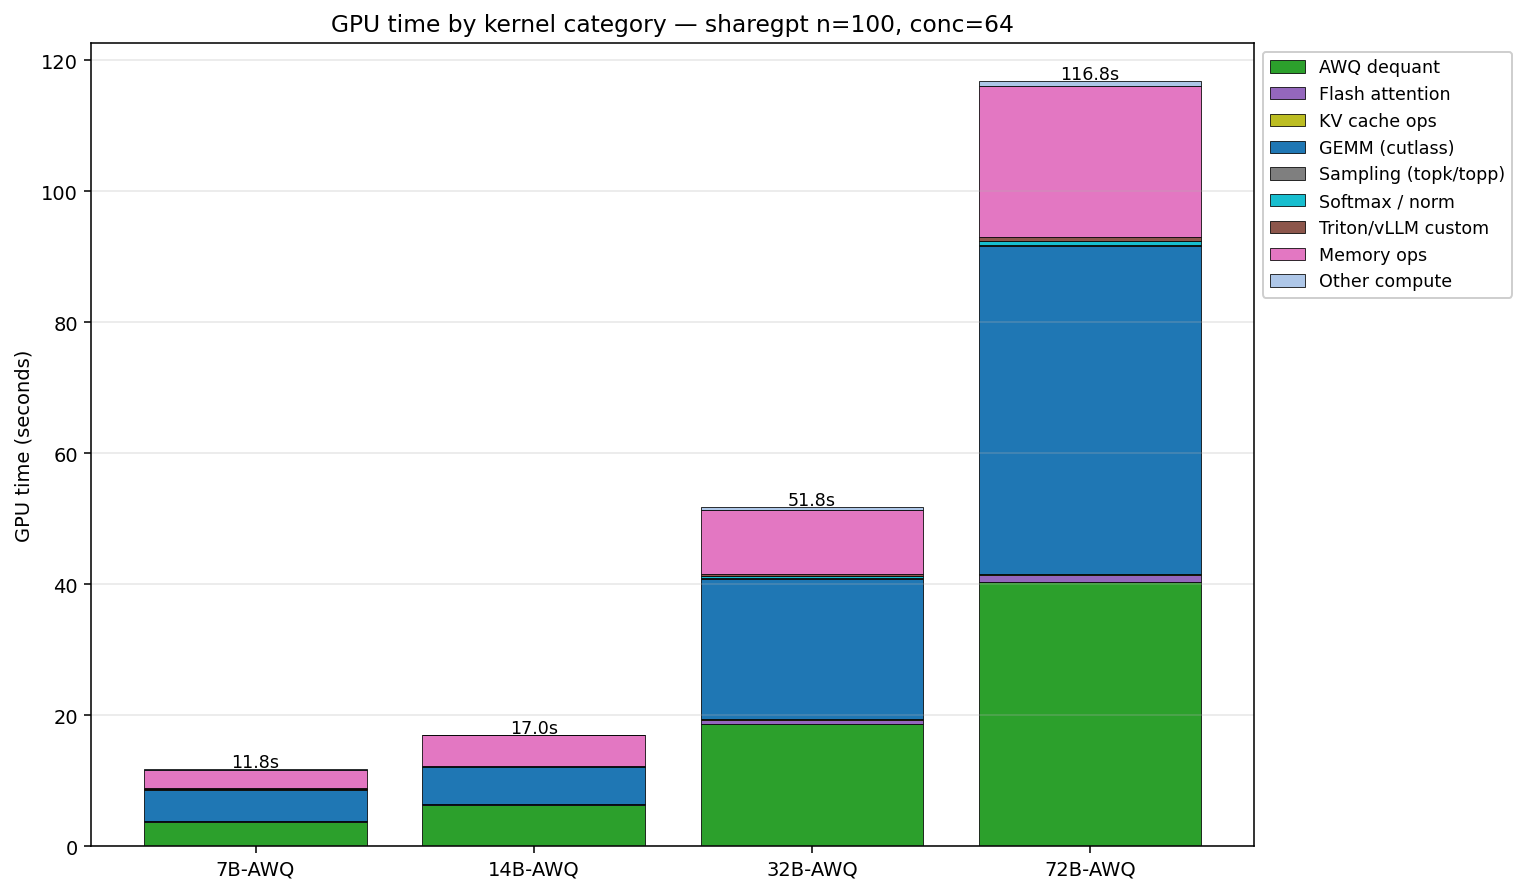

Data behind this chart, as committed beside it:
model, category, total_ms, instances, pct_of_model, top_op
7B-AWQ, AWQ dequant, 3699, 12656, 31.4, vllm::awq::dequantize_weights(int *, __h…
7B-AWQ, Flash attention, 155.1, 2268, 1.3, void flash::flash_fwd_splitkv_kernel<Fla…
7B-AWQ, KV cache ops, 24.5, 5180, 0.2, void vllm::reshape_and_cache_flash_kerne…
7B-AWQ, GEMM (cutlass), 4659, 13206, 39.5, void cutlass::Kernel2<cutlass_80_tensoro…
7B-AWQ, Sampling (topk/topp), 157.2, 575, 1.3, _topk_topp_kernel
7B-AWQ, Softmax / norm, 122.6, 7438, 1.0, void at::native::<unnamed>::cunn_SoftMax…
7B-AWQ, Triton/vLLM custom, 155.4, 6328, 1.3, triton_poi_fused_mul_silu_slice_1
7B-AWQ, Memory ops, 2647, 15730, 22.4, [CUDA memcpy Host-to-Device]
7B-AWQ, Other compute, 174.3, 27599, 1.5, void at::native::tensor_kernel_scan_inne…
14B-AWQ, AWQ dequant, 6366, 18048, 37.3, vllm::awq::dequantize_weights(int *, __h…
14B-AWQ, Flash attention, 102.7, 1968, 0.6, void flash::flash_fwd_splitkv_kernel<Fla…
14B-AWQ, KV cache ops, 36.4, 6912, 0.2, void vllm::reshape_and_cache_flash_kerne…
14B-AWQ, GEMM (cutlass), 5544, 17905, 32.5, void cutlass::Kernel2<cutlass_80_tensoro…
14B-AWQ, Sampling (topk/topp), 13.0, 1, 0.1, _topk_topp_kernel
14B-AWQ, Softmax / norm, 134.5, 9409, 0.8, triton_red_fused__to_copy_add_mean_mul_p…
14B-AWQ, Triton/vLLM custom, 126.1, 9024, 0.7, triton_poi_fused_mul_silu_slice_1
14B-AWQ, Memory ops, 4618, 10293, 27.1, [CUDA memcpy Host-to-Device]
14B-AWQ, Other compute, 107.7, 20685, 0.6, void at::native::vectorized_elementwise_…
32B-AWQ, AWQ dequant, 18723, 28672, 36.2, vllm::awq::dequantize_weights(int *, __h…
32B-AWQ, Flash attention, 614.0, 5504, 1.2, void flash::flash_fwd_splitkv_kernel<Fla…
32B-AWQ, KV cache ops, 67.5, 12160, 0.1, void vllm::reshape_and_cache_flash_kerne…
32B-AWQ, GEMM (cutlass), 21372, 29059, 41.3, void cutlass::Kernel2<cutlass_80_tensoro…
32B-AWQ, Sampling (topk/topp), 174.8, 591, 0.3, _topk_topp_kernel
32B-AWQ, Softmax / norm, 269.0, 15627, 0.5, triton_red_fused__to_copy_add_mean_mul_p…
32B-AWQ, Triton/vLLM custom, 403.3, 14336, 0.8, triton_poi_fused_mul_silu_slice_1
32B-AWQ, Memory ops, 9785, 24542, 18.9, [CUDA memcpy Host-to-Device]
32B-AWQ, Other compute, 377.3, 43293, 0.7, void at::native::elementwise_kernel<(int…
72B-AWQ, AWQ dequant, 40345, 35520, 34.5, vllm::awq::dequantize_weights(int *, __h…
72B-AWQ, Flash attention, 1080, 6720, 0.9, void flash::flash_fwd_splitkv_kernel<Fla…
72B-AWQ, KV cache ops, 87.2, 15040, 0.1, void vllm::reshape_and_cache_flash_kerne…
72B-AWQ, GEMM (cutlass), 50074, 36294, 42.9, void cutlass::Kernel2<cutlass_80_tensoro…
72B-AWQ, Sampling (topk/topp), 175.3, 591, 0.2, _topk_topp_kernel
72B-AWQ, Softmax / norm, 582.5, 19228, 0.5, triton_red_fused__to_copy_add_mean_mul_p…
72B-AWQ, Triton/vLLM custom, 606.9, 26640, 0.5, triton_poi_fused_mul_silu_slice_1
72B-AWQ, Memory ops, 23171, 28606, 19.8, [CUDA memcpy Host-to-Device]
72B-AWQ, Other compute, 691.9, 46625, 0.6, void at::native::elementwise_kernel<(int…
